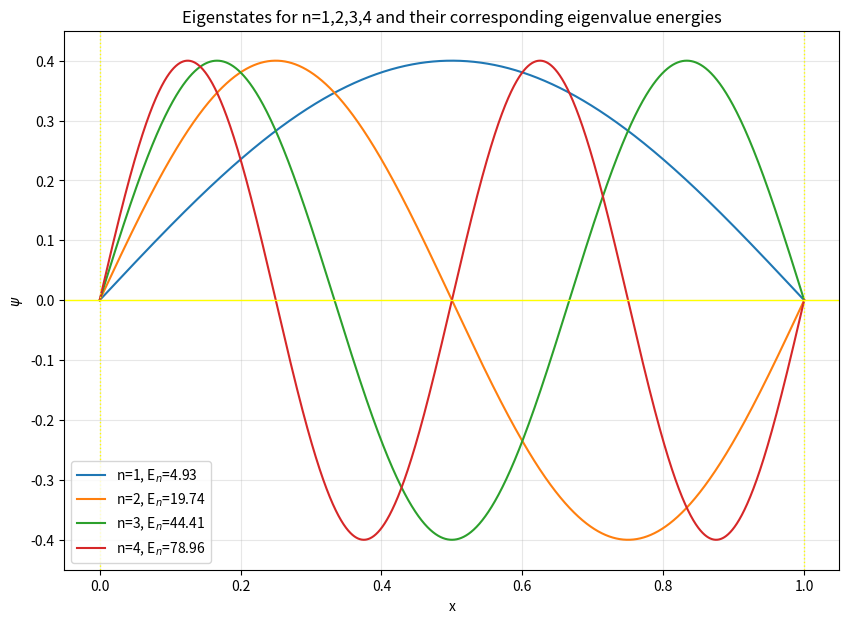

Python code for this plot: (Note: this script raises an exception after producing the figure.)
import numpy as np
import matplotlib.pyplot as plt

def solve_shooting_box(E, N=10000):
    dx = 1.0 / N
    dx2 = dx**2
    x = 0.0
    psi = 0.0
    dpsi = 1.0 # Initial slope
    
    x_tab = np.zeros(N+1)
    psi_tab = np.zeros(N+1)
    
    for i in range(N):
        x_tab[i] = x
        psi_tab[i] = psi
        
        # Verlet-like integration as used in the lab code
        d2psi = -2 * E * psi
        psi_next = psi + dpsi*dx + 0.5*d2psi*dx2
        d2psi_next = -2 * E * psi_next
        dpsi += 0.5*(d2psi + d2psi_next)*dx
        
        psi = psi_next
        x += dx
        
    x_tab[N] = x
    psi_tab[N] = psi
    return psi_tab, x_tab

def find_eigenvalue(E_min, E_max, tol=1e-10):
    # Binary search for E where psi(1) == 0
    while (E_max - E_min) > tol:
        E_mid = (E_min + E_max) / 2
        psi_mid = solve_shooting_box(E_mid)[0][-1]
        psi_min = solve_shooting_box(E_min)[0][-1]
        
        if np.sign(psi_mid) == np.sign(psi_min):
            E_min = E_mid
        else:
            E_max = E_mid
    return (E_min + E_max) / 2

# Find the first 4 eigenvalues
# Intervals chosen to contain pi^2*n^2/2: ~4.9, ~19.7, ~44.4, ~79.0
search_intervals = [(1, 10), (10, 30), (30, 60), (60, 100)]
eigenvalues = [find_eigenvalue(low, high) for low, high in search_intervals]

plt.figure(figsize=(10, 7))

colors = ['tab:blue', 'tab:orange', 'tab:green', 'tab:red']
for i, E in enumerate(eigenvalues):
    n = i + 1
    psi_vals, x_vals = solve_shooting_box(E)
    
    # Scale for visualization similar to the report (max amplitude ~0.3-0.4)
    # The report uses unnormalized but scaled output
    psi_plot = psi_vals / (np.max(np.abs(psi_vals)) * 2.5)
    
    plt.plot(x_vals, psi_plot, label=f'n={n}, E$_n$={E:.2f}', color=colors[i])

# Replicate the styling from the example report
plt.title('Eigenstates for n=1,2,3,4 and their corresponding eigenvalue energies')
plt.xlabel('x')
plt.ylabel('$\psi$')
plt.axhline(0, color='yellow', linewidth=1) # The report has a yellow-ish horizontal axis line
plt.axvline(0, color='yellow', linestyle=':', linewidth=1)
plt.axvline(1, color='yellow', linestyle=':', linewidth=1)
plt.grid(True, which='both', linestyle='-', alpha=0.3)
plt.legend()
plt.xlim(-0.05, 1.05)
plt.ylim(-0.45, 0.45)

plt.savefig('report/replicated_fig2.png')
print("Replicated Figure 2 saved to report/replicated_fig2.png")
for i, E in enumerate(eigenvalues):
    print(f"n={i+1}: E={E:.3f}")
